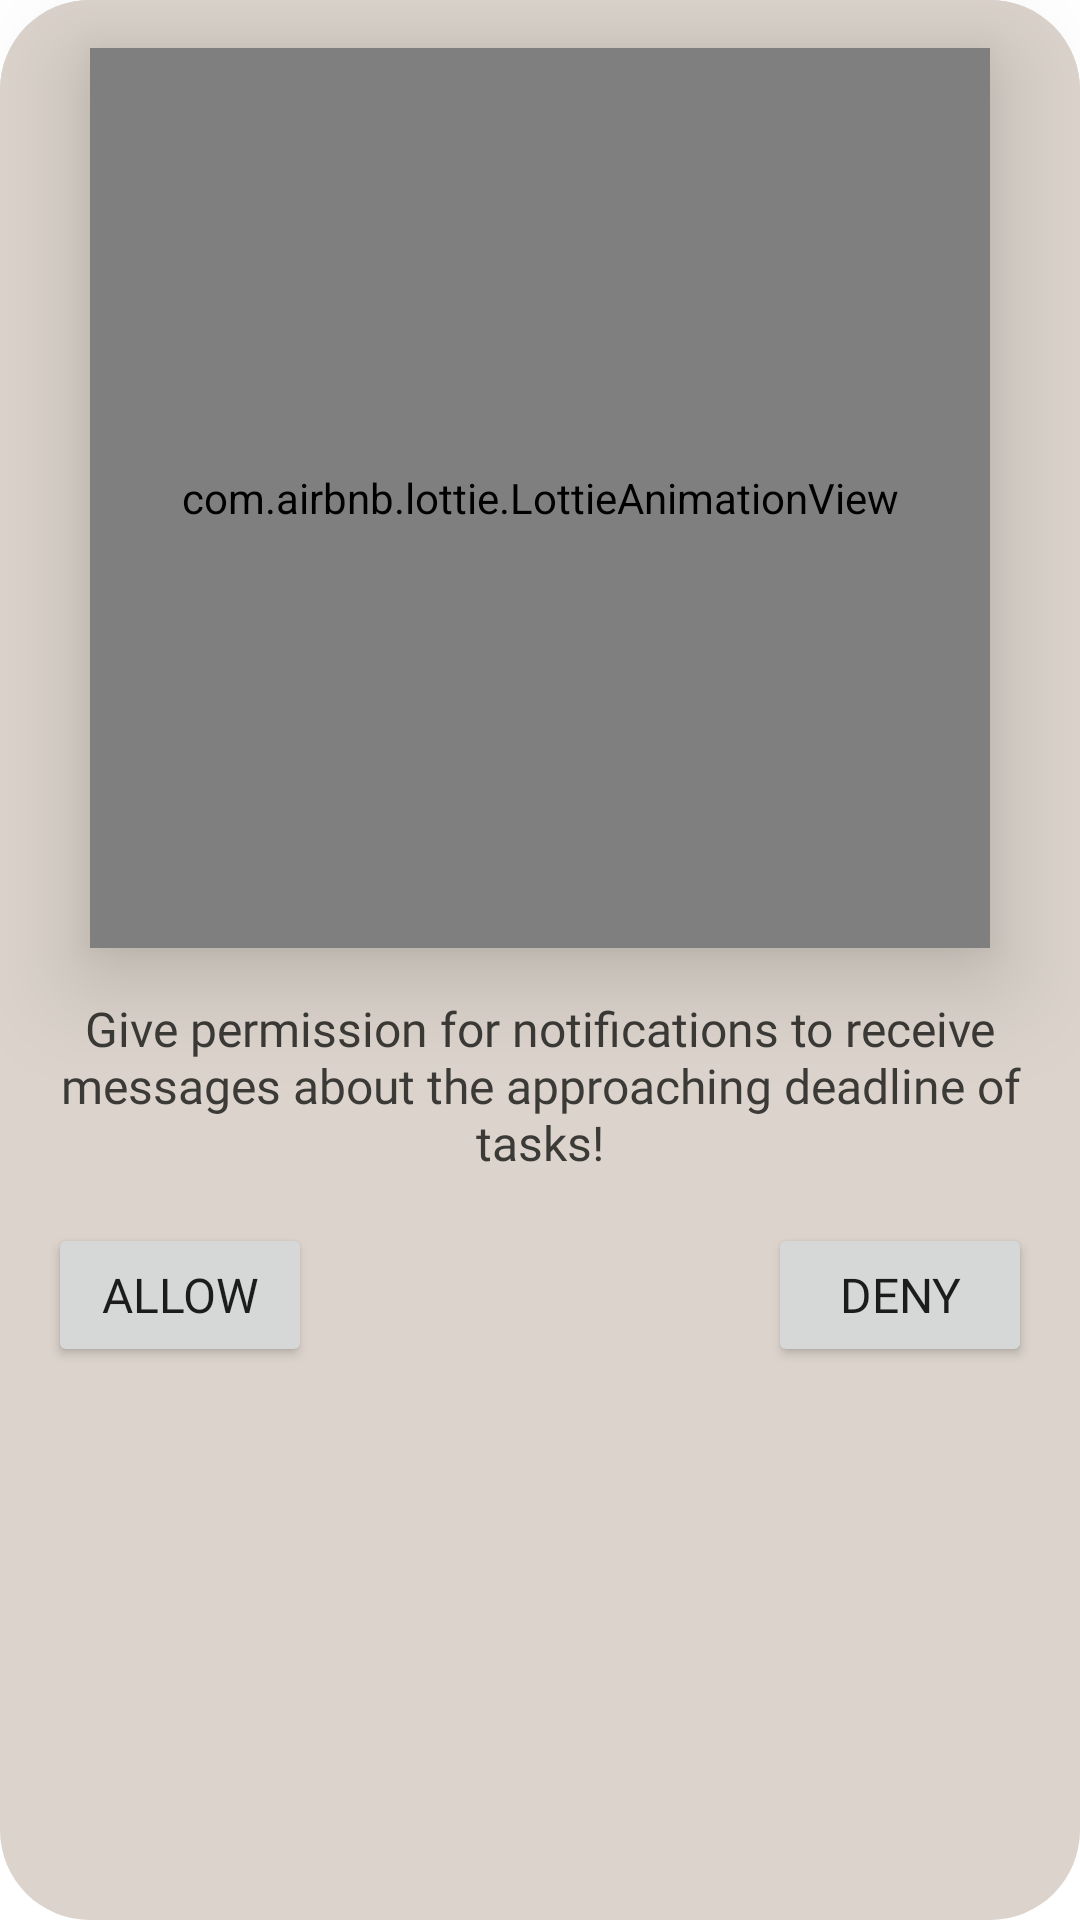

Write the Android layout XML for this screen, with the resource values it uses.
<!-- AndroidManifest.xml: application theme Theme.ToDoApp -->
<!-- res/layout/permission_layout.xml -->
<?xml version="1.0" encoding="utf-8"?>
<ScrollView xmlns:android="http://schemas.android.com/apk/res/android"
    xmlns:app="http://schemas.android.com/apk/res-auto"
    xmlns:tools="http://schemas.android.com/tools"
    android:id="@+id/permissLayout"
    android:layout_width="match_parent"
    android:layout_height="wrap_content"
    android:background="@drawable/rounded_background">

<androidx.constraintlayout.widget.ConstraintLayout
    android:layout_width="match_parent"
    android:layout_height="wrap_content"
    android:background="@drawable/rounded_background">

    <com.airbnb.lottie.LottieAnimationView
        android:id="@+id/notificationAnim"
        android:layout_width="300dp"
        android:layout_height="300dp"
        android:layout_centerInParent="true"
        android:layout_marginStart="16dp"
        android:layout_marginTop="16dp"
        android:layout_marginEnd="16dp"
        android:background="@drawable/rounded_edit_text_background"
        android:elevation="20dp"
        android:padding="8dp"
        app:layout_constraintEnd_toEndOf="parent"
        app:layout_constraintStart_toStartOf="parent"
        app:layout_constraintTop_toTopOf="parent"
        app:lottie_autoPlay="true"
        app:lottie_rawRes="@raw/notif_anim" />

    <TextView
        android:id="@+id/permissText"
        android:layout_width="0dp"
        android:layout_height="wrap_content"
        android:layout_marginStart="16dp"
        android:layout_marginTop="16dp"
        android:layout_marginEnd="16dp"
        android:fontFamily="@font/ubuntu"
        android:gravity="center"
        android:text="@string/permission"
        android:textColor="@color/black_Olive"
        android:textSize="16sp"
        app:layout_constraintEnd_toEndOf="parent"
        app:layout_constraintStart_toStartOf="parent"
        app:layout_constraintTop_toBottomOf="@+id/notificationAnim"></TextView>

    <Button
        android:id="@+id/btnAllow"
        android:layout_width="wrap_content"
        android:layout_height="wrap_content"
        android:layout_marginStart="16dp"
        android:layout_marginTop="16dp"
        android:layout_marginBottom="8dp"
        android:fontFamily="@font/ubuntu"
        android:text="Allow"
        android:textSize="16sp"
        app:cornerRadius="20dp"
        app:layout_constraintBottom_toBottomOf="parent"
        app:layout_constraintStart_toStartOf="parent"
        app:layout_constraintTop_toBottomOf="@+id/permissText"></Button>

    <Button
        android:id="@+id/btnDeny"
        android:layout_width="wrap_content"
        android:layout_height="wrap_content"
        android:layout_marginTop="16dp"
        android:layout_marginEnd="16dp"
        android:layout_marginBottom="8dp"
        android:fontFamily="@font/ubuntu"
        android:text="Deny"
        android:textSize="16sp"
        app:cornerRadius="20dp"
        app:layout_constraintBottom_toBottomOf="parent"
        app:layout_constraintEnd_toEndOf="parent"
        app:layout_constraintTop_toBottomOf="@+id/permissText"></Button>
</androidx.constraintlayout.widget.ConstraintLayout>
</ScrollView>
<!-- resources referenced by this layout -->
<resources>
  <color name="black_Olive">#3b3a36</color>
  <!-- drawable rounded_background (drawable) -->
  <?xml version="1.0" encoding="utf-8"?>
  <shape xmlns:android="http://schemas.android.com/apk/res/android">
      <solid android:color="?attr/background" />
      <corners android:radius="30dp" />
  </shape>
  <!-- drawable rounded_edit_text_background (drawable) -->
  <?xml version="1.0" encoding="utf-8"?>
  <shape xmlns:android="http://schemas.android.com/apk/res/android">
      <solid android:color="?attr/editTextBackground" />
      <corners android:radius="16dp" />
  </shape>
  <string name="permission">Give permission for notifications to receive messages about the approaching deadline of tasks!</string>
  <style name="Theme.ToDoApp" parent="Theme.MaterialComponents.DayNight.NoActionBar">
          
          <item name="colorPrimary">@color/sneaky_Sesame</item>
          <item name="colorPrimaryVariant">@color/heavy_Metal</item>
          <item name="colorOnPrimary">@color/white</item>
          
          <item name="colorSecondary">@color/black_Olive</item>
          <item name="colorSecondaryVariant">@color/black_Olive</item>
          <item name="colorOnSecondary">@color/black</item>
          
          <item name="android:statusBarColor">?attr/colorPrimaryVariant</item>
          
          <item name="background">@color/light_rampart</item>
          <item name="floatingActionButtonLargePrimaryStyle">@color/sneaky_Sesame</item>
          <item name="toolbarId">@color/sneaky_Sesame</item>
          <item name="backgroundColor">@color/light_cave_Man</item>
          <item name="editTextBackground">@color/white</item>
          <item name="color">@color/light_black_Olive</item>
      </style>
  <color name="sneaky_Sesame">#886d50</color>
  <color name="heavy_Metal">#424132</color>
  <color name="white">#FFFFFFFF</color>
  <color name="black">#FF000000</color>
  <color name="light_rampart">#DCD4CC</color>
  <color name="light_cave_Man">#C8B8AF</color>
  <color name="light_black_Olive">#53524C</color>
</resources>
